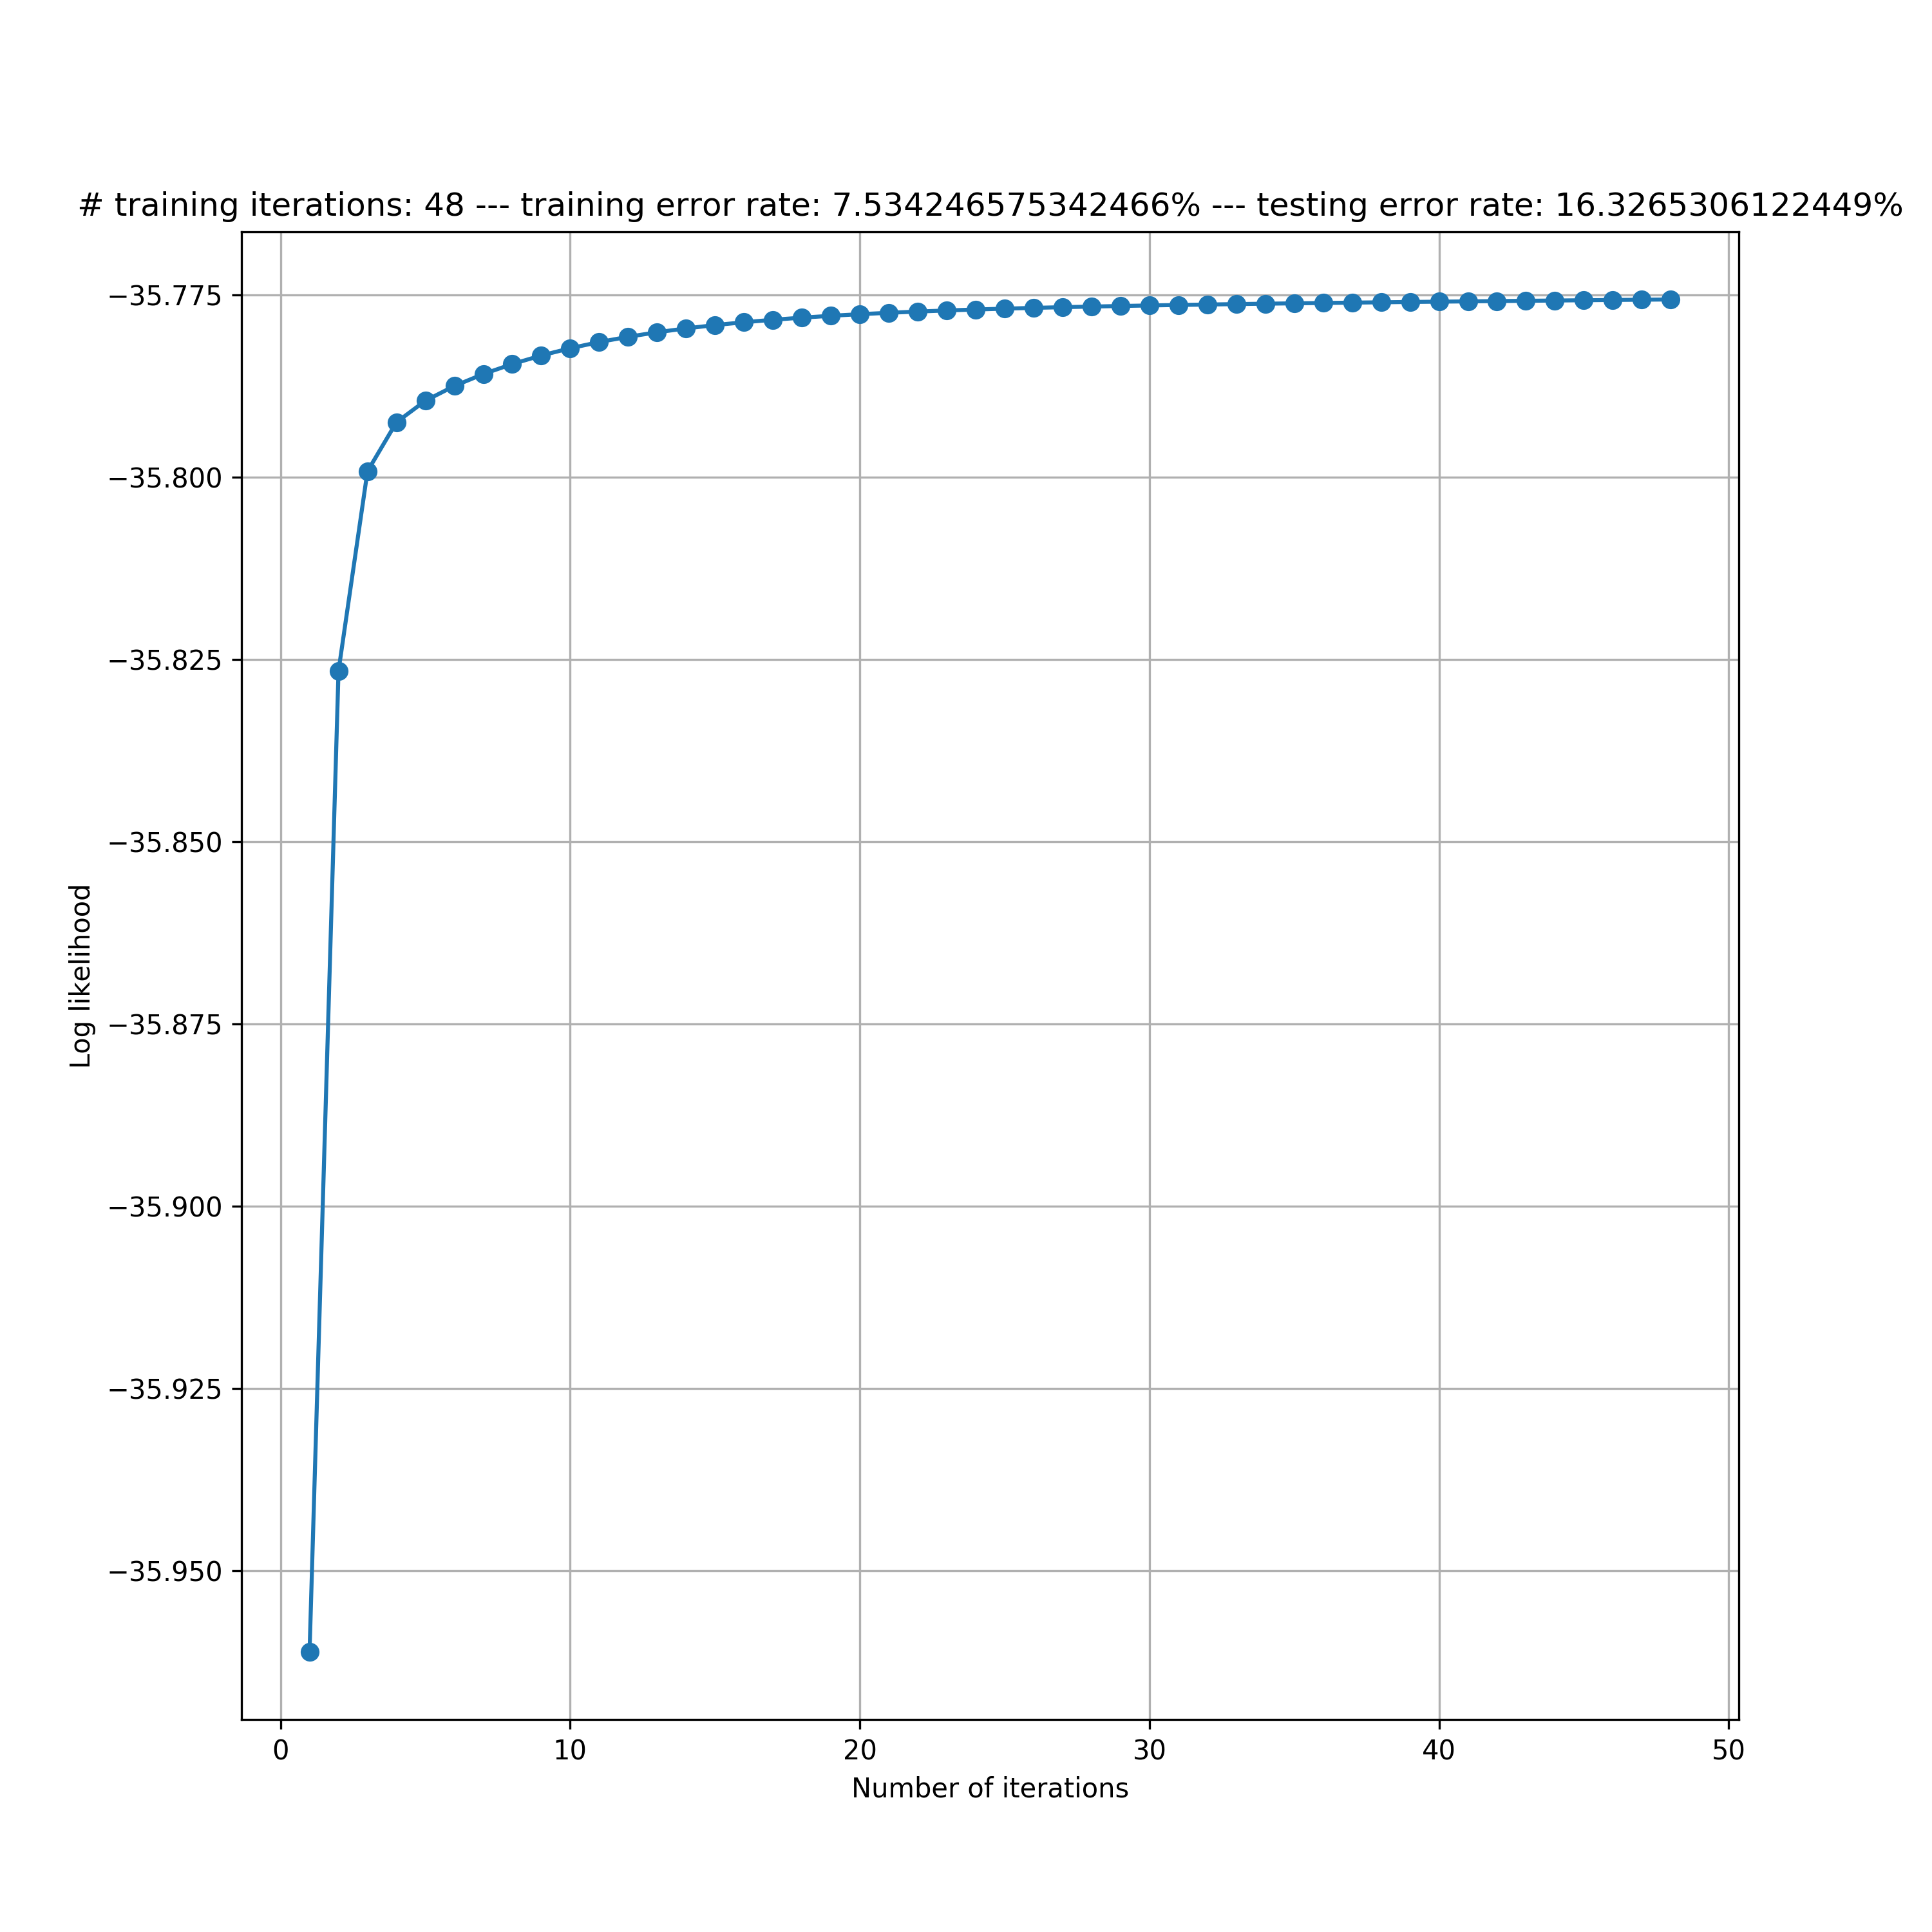

The script that saved this image:
import numpy as np
import scipy.io as spio
import matplotlib.pyplot as plt
from q2_initialize import q2_initialize
from q2_train import q2_train
from q2_predict import q2_predict
from q2_error import q2_error
from checking2a import checking2a
# This script requires the following functions to be implemented:
# q2_initialize
# q2_predict
# q2_loglik
# q2_gradient
# q2_train
# q2_error



#checking
checking2a()

# load data
S = spio.loadmat('parkinsons.mat', squeeze_me=True)
X = S['trainsetX']
Y = S['trainsetY'][:].astype(np.float)
Xtest = S['testsetX']
Ytest = S['testsetY'][:].astype(np.float)
del S

# add constant feature set to 1 in order to implement the bias term
m = X.shape[0]
X = np.hstack((np.ones((m,1)), X))
m = Xtest.shape[0]
Xtest = np.hstack((np.ones((m,1)), Xtest))


alpha = 1e-6 # learning rate / step size
tol = 6.0 # tolerance on the norm of the gradient to decide when to stop

# initialize weights
theta_init = q2_initialize(X, Y, 'heuristic')

[theta, n_iter, loglik] = q2_train(X, Y, theta_init, alpha, tol)

pred_Y = q2_predict(X, theta)[0]
train_error = q2_error(Y, pred_Y)

pred_Ytest = q2_predict(Xtest, theta)[0]
test_error = q2_error(Ytest, pred_Ytest)

print('Number of iterations: ' + str(n_iter))
print('Misclassification rate on the training set: ' + str(train_error*100) + '%')
print('Misclassification rate on the test set: ' + str(test_error*100) + '%')

fig = plt.figure(figsize=(10,10))
plt.plot(np.linspace(1, n_iter, n_iter, True), loglik, 'o-')
plt.ylabel('Log likelihood');
plt.title('# training iterations: ' + str(n_iter) + ' --- training error rate: ' + str(train_error*100) + '% --- testing error rate: ' + str(test_error*100) + '%')
plt.xlabel('Number of iterations');
plt.grid()
fig.savefig('q2a.png', dpi = 300)
plt.show()
